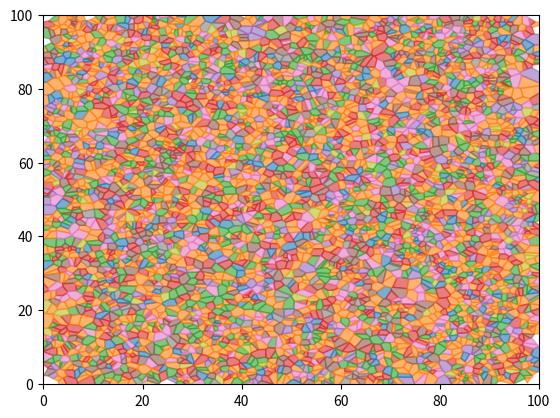

This chart was generated by the following Python code:
import numpy as np
from scipy.spatial import Voronoi, cKDTree
import matplotlib.pyplot as plt
from matplotlib.patches import Polygon
from matplotlib.collections import PatchCollection
import matplotlib
import networkx as nx
import time

# Example usage# Complexity is approximated at O(h * g^2 * log g), where h is height, g is gridsize.
rate = 0.5
dimensions = 2
region_sizes = (100, 100)
height = 10

# Seeding
seeds = None
# Start the timer
start_time = time.time()

def poisson_point_process(rate, dimensions, region_sizes, seed=None):
    """
    Generate Poisson Point Process samples in arbitrary dimensions.
    
    Parameters:
    rate (float): Intensity of the Poisson point process.
    dimensions (int): Number of dimensions.
    region_sizes (tuple): Size of the region in each dimension.
    seed (int, optional): Seed for random number generation. Defaults to None.
    
    Returns:
    numpy.ndarray: Array of points generated from the Poisson Point Process.
    """
    np.random.seed(seed)
    volume = np.prod(region_sizes)
    num_points = np.random.poisson(rate * volume)
    points = np.random.rand(num_points, dimensions) * region_sizes
    return points

def compute_voronoi(points):
    """
    Compute Voronoi cells for the given points.
    
    Parameters:
    points (numpy.ndarray): Array of points.
    
    Returns:
    scipy.spatial.Voronoi: Voronoi tessellation.
    """
    vor = Voronoi(points)
    return vor

def generate_multilayer_poisson(rate, dimensions, region_sizes, height, seeds=None):
    if seeds is None:
        seeds = [None] * (height + 1)

    point_layers = [poisson_point_process(rate ** i, dimensions, region_sizes, seed=seeds[i]) for i in range(1, height + 1)]
    return point_layers

def construct_graph(point_layers):
    G = nx.Graph()
    for i, points in enumerate(point_layers[:-1]):
        tree = cKDTree(point_layers[i+1])
        for point in points:
            dist, idx = tree.query(point)
            G.add_edge(tuple(point), tuple(point_layers[i+1][idx]))
    return G

def get_color_map(point_layers, G):
    color_map = {}
    
    # Use the tab20 color map to get distinct colors
    color_idx = 0
    unique_colors = matplotlib.colors.ListedColormap(matplotlib.colors.TABLEAU_COLORS, N=20)

    for node in G:
        if node in point_layers[0]:
            component = frozenset(nx.node_connected_component(G, node))
            if component not in color_map:
                color_map[component] = unique_colors(color_idx % 20)
                color_idx += 1
    return color_map

def plot_colored_voronoi_first_layer(point_layers, color_map, ax):
    first_layer_points = point_layers[0]
    vor = compute_voronoi(first_layer_points)

    patches = []
    colors = []
    for region, index in zip(vor.regions, vor.point_region):
        if not -1 in region and len(region) > 0:
            polygon = [vor.vertices[i] for i in region]
            patches.append(Polygon(polygon))

            point = first_layer_points[index % len(first_layer_points)]
            for component, color in color_map.items():
                if tuple(point) in component:
                    colors.append(color)
                    break

    p = PatchCollection(patches, alpha=0.6)
    p.set_color(colors)
    ax.add_collection(p)
    ax.set_xlim(vor.min_bound[0] - 0.1, vor.max_bound[0] + 0.1)
    ax.set_ylim(vor.min_bound[1] - 0.1, vor.max_bound[1] + 0.1)



# Generate the multilayer Poisson point process
print("Generating multilayer Poisson point process...")
point_layers = generate_multilayer_poisson(rate, dimensions, region_sizes, height, seeds=seeds)
print(f"Multilayer Poisson point process generated. Time elapsed: {time.time() - start_time:.2f} seconds")

# Construct the graph
print("Constructing the graph...")
G = construct_graph(point_layers)
print(f"Graph constructed. Time elapsed: {time.time() - start_time:.2f} seconds")

# Get the color map for connected components
print("Getting the color map...")
color_map = get_color_map(point_layers, G)
print(f"Color map obtained. Time elapsed: {time.time() - start_time:.2f} seconds")

# Plot the colored Voronoi diagram
print("Plotting the colored Voronoi diagram...")
fig, ax = plt.subplots()
plot_colored_voronoi_first_layer(point_layers, color_map, ax)
plt.show()
print(f"Colored Voronoi diagram plotted. Total time elapsed: {time.time() - start_time:.2f} seconds")
